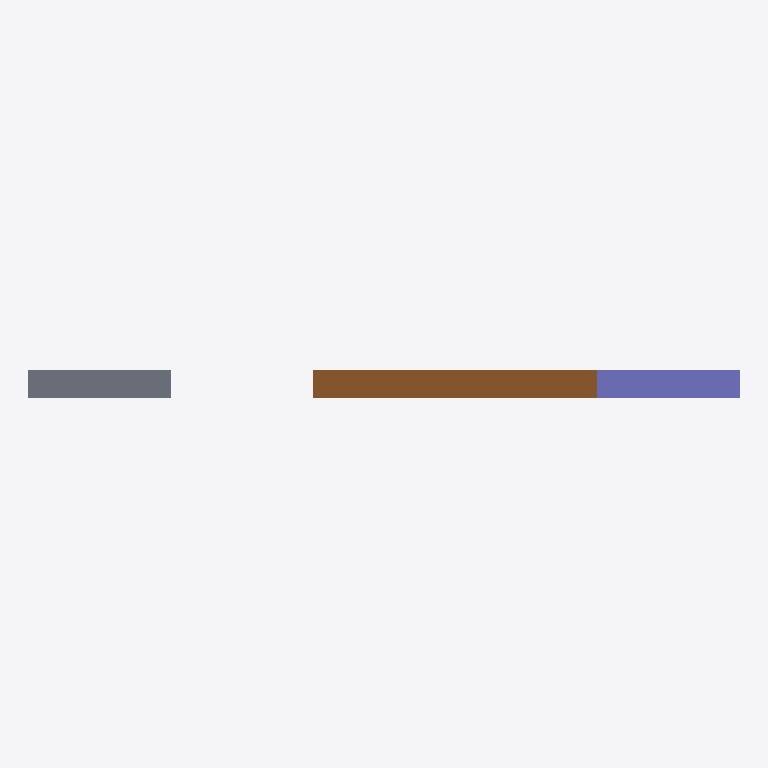
Plan cut of the same IFC building model at storey 'Kat 1' (level 3.50 m, cut at 4.90 m), seen from above with north up, elements coloured by IFC class (only those large enough to see are counted): 2 doors (brown), 1 column (violet), 1 slab (grey). Cut surfaces are drawn darker.
Extent 5.0 m × 0.2 m × 5.5 m (x, y, z). Storeys (2): Zemin Kat at 0.00 m; Kat 1 at 3.50 m. Elements (7): 3 IfcDoor, 2 IfcSlab, 1 IfcColumn, 1 IfcWall.

HEADER;
FILE_DESCRIPTION(('ViewDefinition [ReferenceView]'),'2;1');
FILE_NAME('model-query-v2.ifc','2026-10-10T10:00:00',('7Dimensions'),('7Dimensions'),'','7d-cde test fixture','');
FILE_SCHEMA(('IFC4'));
ENDSEC;
DATA;
#30=IFCPROJECT('0MqProj000000000000001',#5,'Sorgu Projesi',$,$,$,$,(#14),#24);
#41=IFCSITE('0MqSite000000000000001',#5,'Saha',$,$,#40,$,$,.ELEMENT.,$,$,$,$,$);
#43=IFCBUILDING('0MqBina000000000000001',#5,'Bina',$,$,#42,$,$,.ELEMENT.,$,$,$);
#45=IFCBUILDINGSTOREY('0MqKat0000000000000000',#5,'Zemin Kat',$,$,#44,$,$,.ELEMENT.,0.0);
#49=IFCBUILDINGSTOREY('0MqKat0000000000000001',#5,'Kat 1',$,$,#48,$,$,.ELEMENT.,3.5);
#503=IFCCOLUMN('0MqColumn0000000000001',#5,'Kolon-01',$,$,#502,#66,$,.COLUMN.);
#313=IFCSLAB('0MqSlab000000000000002',#5,'Doseme-02',$,$,#312,#66,$,.FLOOR.);
#123=IFCDOOR('0MqDoor000000000000003',#5,'Kapi-03',$,$,#122,#66,$,2.1,0.9,.DOOR.,$,$);
#113=IFCDOOR('0MqDoor000000000000002',#5,'Kapi-02',$,$,#112,#66,$,2.1,0.9,.DOOR.,$,$);
ENDSEC;
